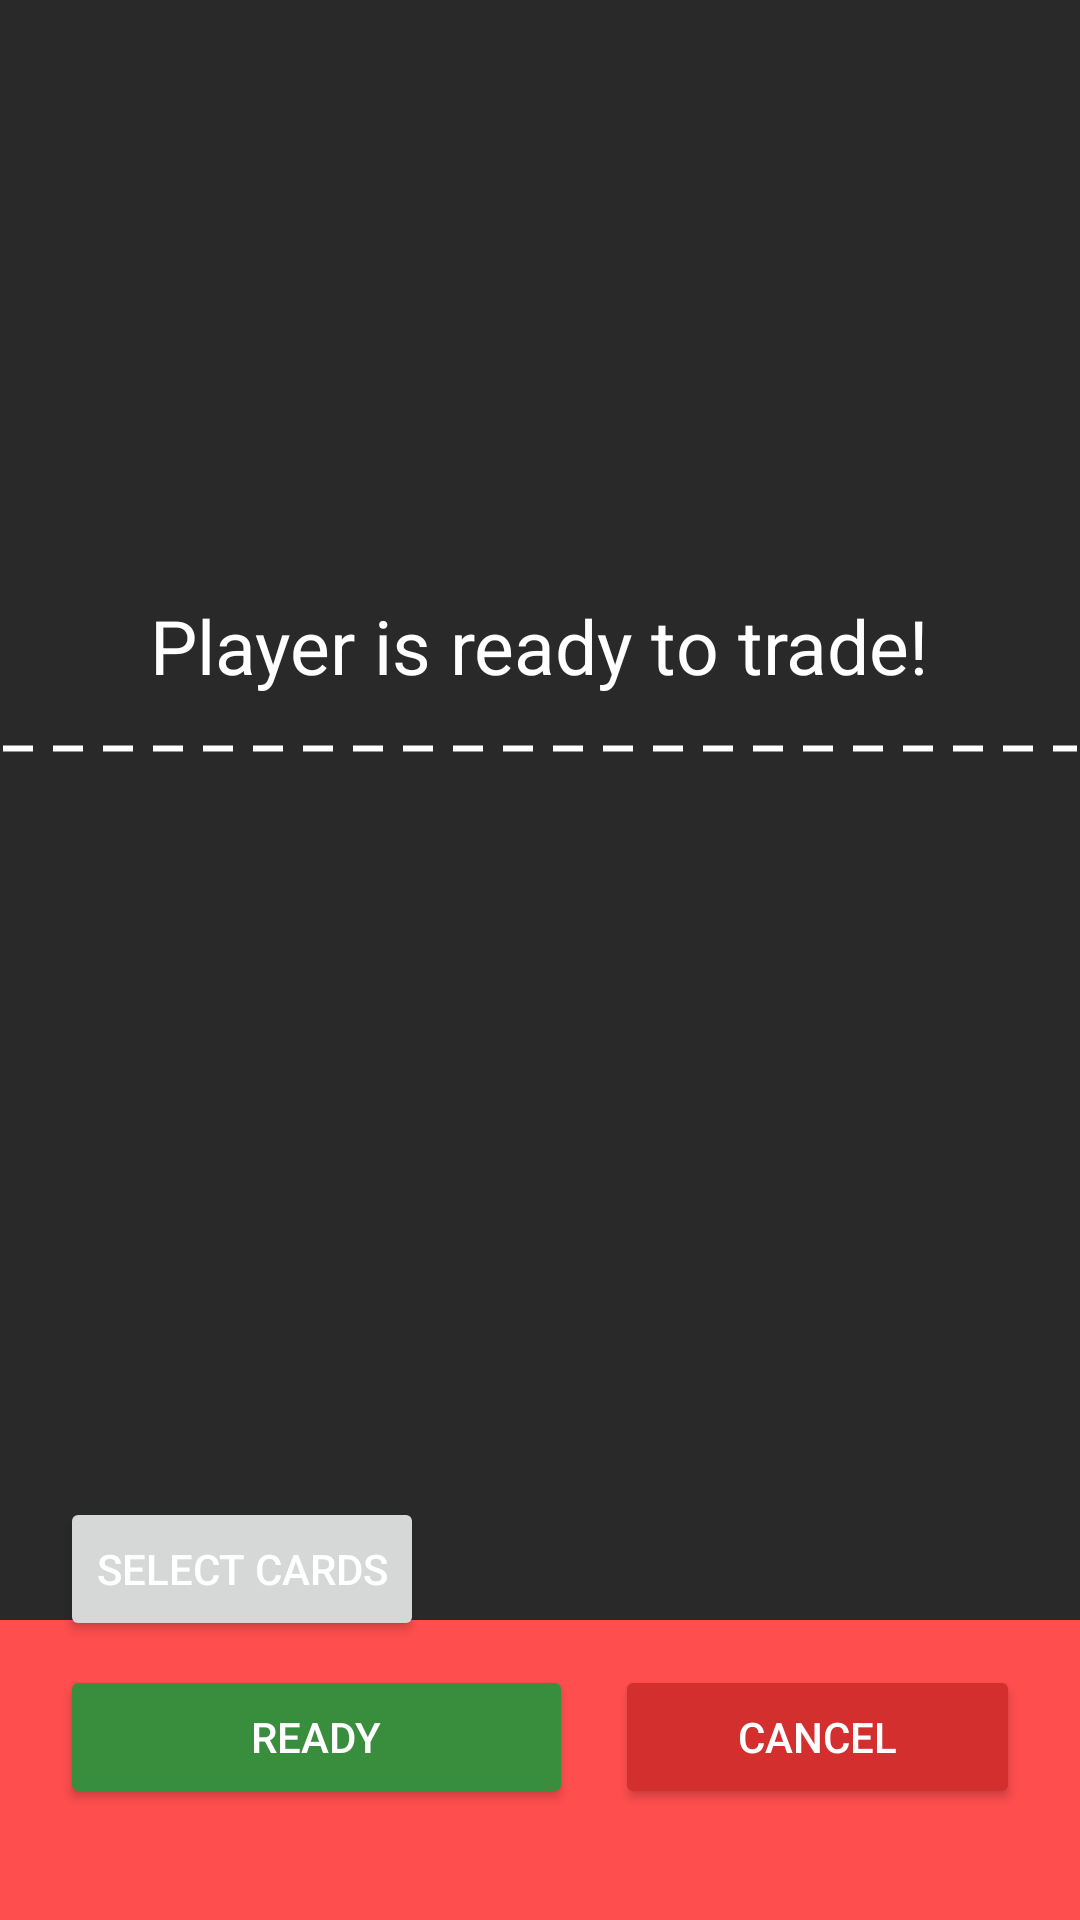

Produce the Android XML layout that renders to this screen, including the resource entries it uses.
<!-- AndroidManifest.xml: application theme Theme.CardHub -->
<!-- res/layout/activity_trade_mode.xml -->
<?xml version="1.0" encoding="utf-8"?>
<androidx.constraintlayout.widget.ConstraintLayout xmlns:android="http://schemas.android.com/apk/res/android"
    xmlns:app="http://schemas.android.com/apk/res-auto"
    xmlns:tools="http://schemas.android.com/tools"
    android:layout_width="match_parent"
    android:layout_height="match_parent"
    android:background="@color/dark_gray_1"
    android:screenOrientation="portrait"
    tools:context=".TradingMode.TradeModeActivity">

    <View
        android:id="@+id/BottomMenu"
        android:layout_width="0dp"
        android:layout_height="100dp"
        android:background="#FF4E4E"
        app:layout_constraintBottom_toBottomOf="parent"
        app:layout_constraintEnd_toEndOf="parent"
        app:layout_constraintStart_toStartOf="parent" />

    <androidx.constraintlayout.widget.Guideline
        android:id="@+id/VerticalHelpLineMiddleOfScreen"
        android:layout_width="0dp"
        android:layout_height="0dp"
        android:orientation="vertical"
        app:layout_constraintBottom_toBottomOf="parent"
        app:layout_constraintEnd_toEndOf="parent"
        app:layout_constraintGuide_begin="198dp"
        app:layout_constraintStart_toStartOf="parent"
        app:layout_constraintTop_toTopOf="parent" />

    <androidx.recyclerview.widget.RecyclerView
        android:id="@+id/ProposedCardsOtherPlayer"
        android:layout_width="0dp"
        android:layout_height="0dp"
        android:orientation="horizontal"
        app:layout_constraintBottom_toTopOf="@+id/PlayerReadyToTradeTextView"
        app:layout_constraintEnd_toEndOf="parent"
        app:layout_constraintStart_toStartOf="parent"
        app:layout_constraintTop_toTopOf="parent" />

    <TextView
        android:id="@+id/PlayerReadyToTradeTextView"
        android:layout_width="wrap_content"
        android:layout_height="wrap_content"
        android:layout_marginBottom="15dp"
        android:text="Player is ready to trade!"
        android:textColor="@color/white"
        android:textSize="25sp"
        app:layout_constraintBottom_toTopOf="@+id/DottedLineDivider"
        app:layout_constraintEnd_toEndOf="parent"
        app:layout_constraintHorizontal_bias="0.498"
        app:layout_constraintStart_toStartOf="parent" />

    <androidx.constraintlayout.widget.Guideline
        android:id="@+id/HorizontalButtonsGuideline"
        android:layout_width="0dp"
        android:layout_height="0dp"
        android:layout_marginBottom="8dp"
        android:orientation="horizontal"
        app:layout_constraintBottom_toTopOf="@+id/BottomMenu"
        app:layout_constraintGuide_begin="603dp" />

    <androidx.recyclerview.widget.RecyclerView
        android:id="@+id/ProposedCardsThisPlayer"
        android:layout_width="0dp"
        android:layout_height="0dp"
        android:layout_marginTop="5dp"
        android:layout_marginBottom="50dp"
        android:isScrollContainer="true"
        android:orientation="horizontal"
        android:scrollbars="horizontal"
        app:layout_constraintBottom_toTopOf="@+id/CardSelectButton"
        app:layout_constraintEnd_toEndOf="parent"
        app:layout_constraintHorizontal_bias="1.0"
        app:layout_constraintStart_toStartOf="parent"
        app:layout_constraintTop_toTopOf="@+id/DottedLineDivider" />

    <Button
        android:id="@+id/ReadyButton"
        android:layout_width="0dp"
        android:layout_height="wrap_content"
        android:layout_marginStart="20dp"
        android:layout_marginEnd="7dp"
        android:backgroundTint="@color/green_700"
        android:text="Ready"
        android:textColor="@color/white"
        app:layout_constraintBottom_toTopOf="@+id/HorizontalButtonsGuideline"
        app:layout_constraintEnd_toStartOf="@+id/VerticalHelpLineMiddleOfScreen"
        app:layout_constraintStart_toStartOf="parent" />

    <Button
        android:id="@+id/CancelButton"
        android:layout_width="0dp"
        android:layout_height="wrap_content"
        android:layout_marginStart="7dp"
        android:layout_marginEnd="20dp"
        android:backgroundTint="@color/red_700"
        android:text="Cancel"
        android:textColor="@color/white"
        app:layout_constraintBottom_toTopOf="@+id/HorizontalButtonsGuideline"
        app:layout_constraintEnd_toEndOf="parent"
        app:layout_constraintStart_toStartOf="@+id/VerticalHelpLineMiddleOfScreen" />

    <ImageView
        android:id="@+id/DottedLineDivider"
        android:layout_width="match_parent"
        android:layout_height="5dp"
        android:src="@drawable/dotted"
        app:layout_constraintBottom_toTopOf="@+id/CardSelectButton"
        app:layout_constraintEnd_toEndOf="parent"
        app:layout_constraintStart_toStartOf="parent"
        app:layout_constraintTop_toTopOf="parent" />

    <Button
        android:id="@+id/CardSelectButton"
        android:layout_width="wrap_content"
        android:layout_height="wrap_content"
        android:layout_marginBottom="8dp"
        android:text="Select Cards"
        android:textColor="@color/white"
        app:layout_constraintBottom_toTopOf="@+id/ReadyButton"
        app:layout_constraintStart_toEndOf="@+id/VerticalHelplineLeftOfReadyButton" />

    <androidx.constraintlayout.widget.Guideline
        android:id="@+id/VerticalHelplineLeftOfReadyButton"
        android:layout_width="wrap_content"
        android:layout_height="wrap_content"
        android:orientation="vertical"
        app:layout_constraintEnd_toStartOf="@+id/ReadyButton"
        app:layout_constraintGuide_begin="20dp" />

</androidx.constraintlayout.widget.ConstraintLayout>
<!-- resources referenced by this layout -->
<resources>
  <color name="dark_gray_1">#292929</color>
  <color name="green_700">#FF388E3C</color>
  <color name="red_700">#FFD32F2F</color>
  <color name="white">#FFFFFFFF</color>
  <!-- drawable dotted (drawable) -->
  <?xml version="1.0" encoding="utf-8"?>
  <shape xmlns:android="http://schemas.android.com/apk/res/android"
      android:shape="line">
  
      <stroke
          android:color="@color/white"
          android:dashWidth="30px"
          android:dashGap="20px"
          android:width="2dp"/>
  </shape>
  <style name="Theme.CardHub" parent="Theme.MaterialComponents.DayNight.NoActionBar">
          
          <item name="colorPrimary">@color/orange_1</item>
          <item name="colorPrimaryVariant">@color/black_1</item>
          <item name="colorOnPrimary">@color/white</item>
          
          <item name="colorSecondary">@color/gray_1</item>
          <item name="colorSecondaryVariant">@color/dark_gray_1</item>
          <item name="colorOnSecondary">@color/black</item>
          
          <item name="android:statusBarColor">?attr/colorPrimaryVariant</item>
          
      </style>
  <color name="orange_1">#FFA31A</color>
  <color name="black_1">#1B1B1B</color>
  <color name="gray_1">#808080</color>
  <color name="black">#FF000000</color>
</resources>
